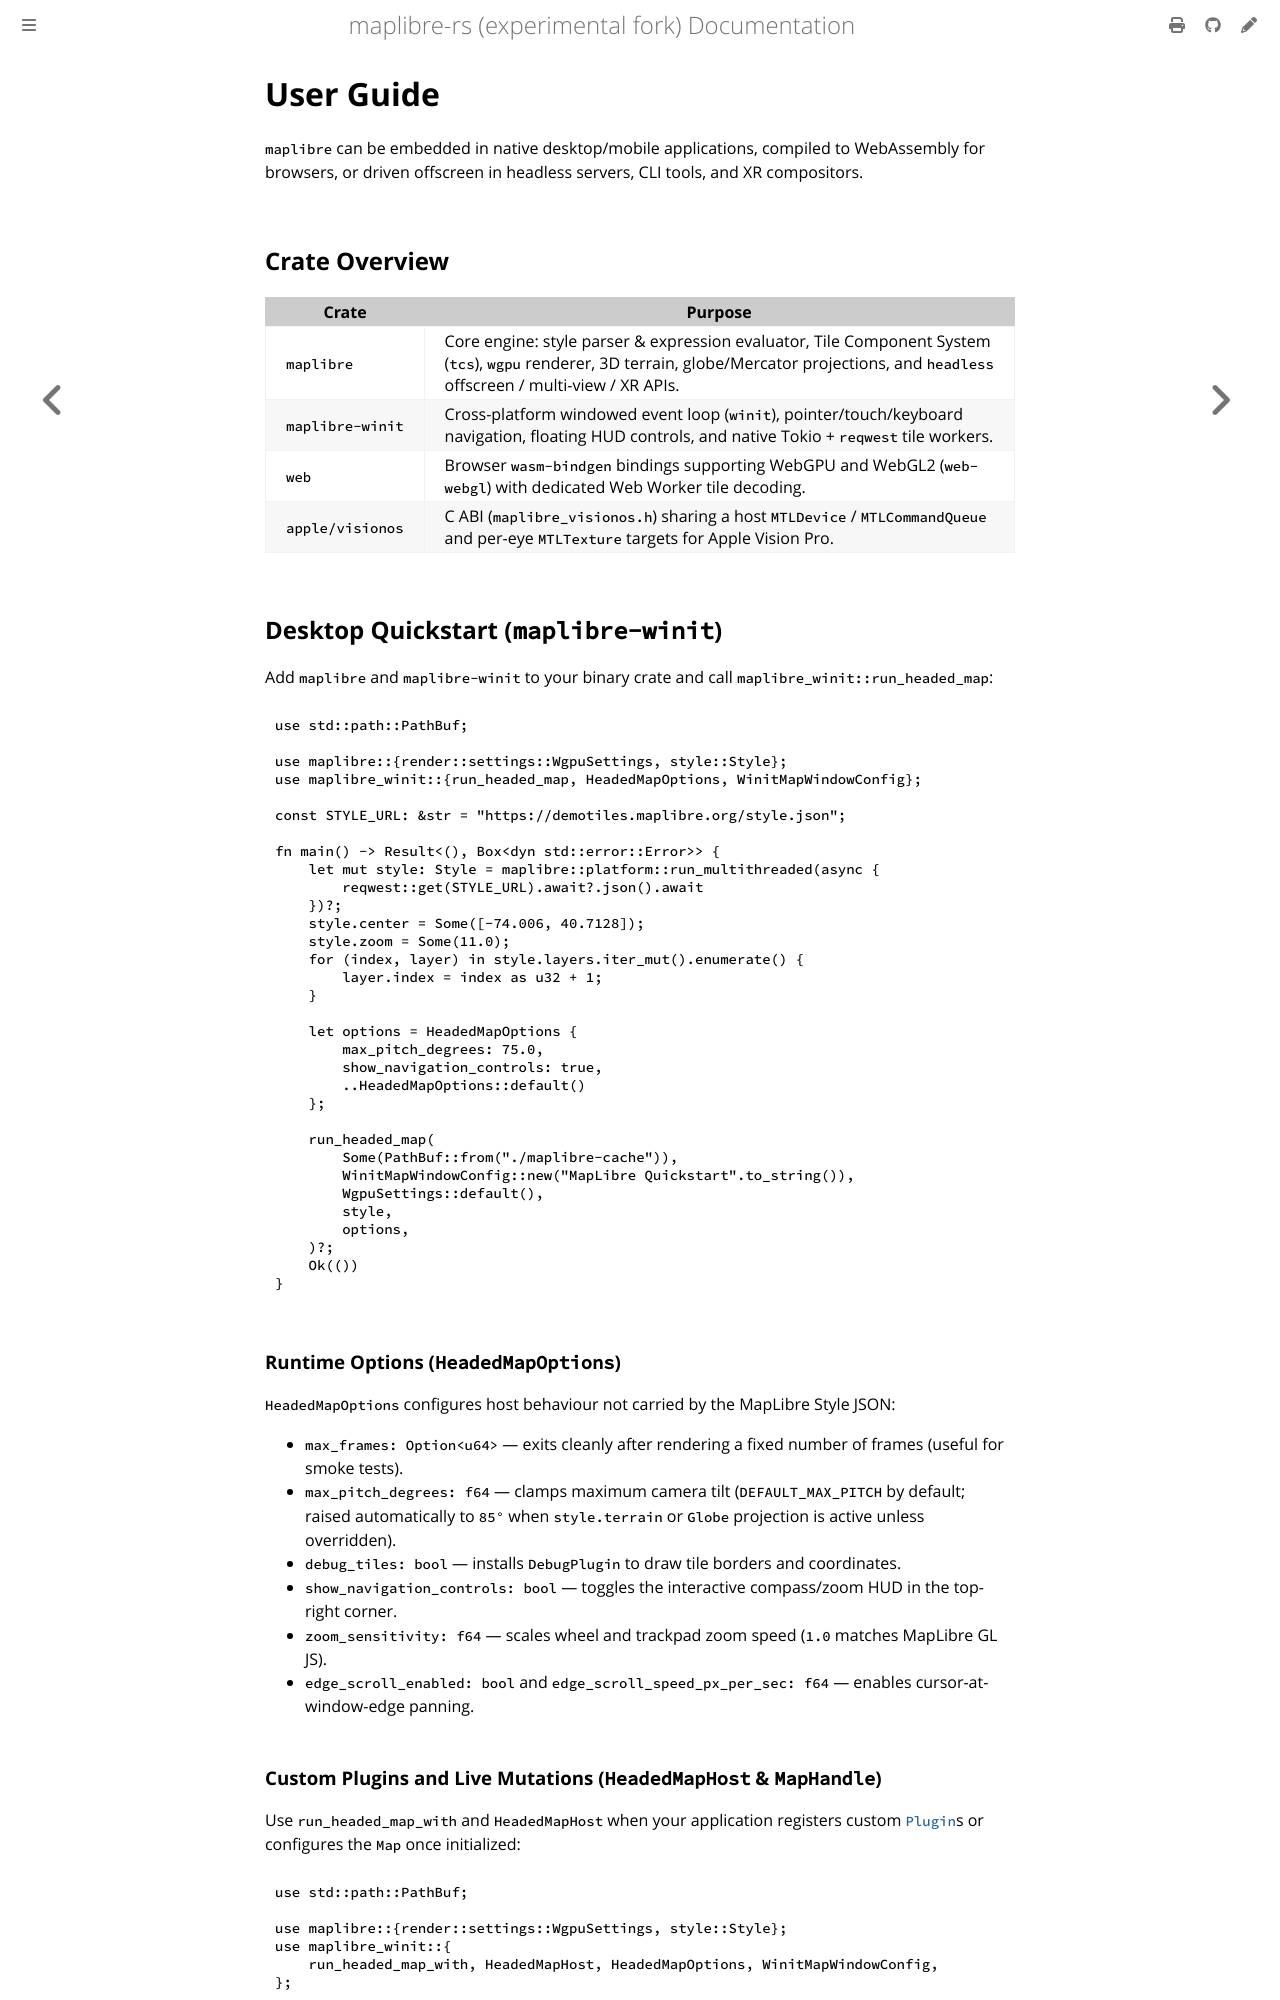

repository: luofang34/maplibre-rs-experimental · page: docs/user-guide/index.html · generator: mdbook

# User Guide

`maplibre` can be embedded in native desktop/mobile applications, compiled to WebAssembly for browsers, or driven offscreen in headless servers, CLI tools, and XR compositors.

## Crate Overview

| Crate | Purpose |
| --- | --- |
| `maplibre` | Core engine: style parser & expression evaluator, Tile Component System (`tcs`), `wgpu` renderer, 3D terrain, globe/Mercator projections, and `headless` offscreen / multi-view / XR APIs. |
| `maplibre-winit` | Cross-platform windowed event loop (`winit`), pointer/touch/keyboard navigation, floating HUD controls, and native Tokio + `reqwest` tile workers. |
| `web` | Browser `wasm-bindgen` bindings supporting WebGPU and WebGL2 (`web-webgl`) with dedicated Web Worker tile decoding. |
| `apple/visionos` | C ABI (`maplibre_visionos.h`) sharing a host `MTLDevice` / `MTLCommandQueue` and per-eye `MTLTexture` targets for Apple Vision Pro. |

## Desktop Quickstart (`maplibre-winit`)

Add `maplibre` and `maplibre-winit` to your binary crate and call `maplibre_winit::run_headed_map`:

```rust,no_run
use std::path::PathBuf;

use maplibre::{render::settings::WgpuSettings, style::Style};
use maplibre_winit::{run_headed_map, HeadedMapOptions, WinitMapWindowConfig};

const STYLE_URL: &str = "https://demotiles.maplibre.org/style.json";

fn main() -> Result<(), Box<dyn std::error::Error>> {
    let mut style: Style = maplibre::platform::run_multithreaded(async {
        reqwest::get(STYLE_URL).await?.json().await
    })?;
    style.center = Some([-74.006, 40.7128]);
    style.zoom = Some(11.0);
    for (index, layer) in style.layers.iter_mut().enumerate() {
        layer.index = index as u32 + 1;
    }

    let options = HeadedMapOptions {
        max_pitch_degrees: 75.0,
        show_navigation_controls: true,
        ..HeadedMapOptions::default()
    };

    run_headed_map(
        Some(PathBuf::from("./maplibre-cache")),
        WinitMapWindowConfig::new("MapLibre Quickstart".to_string()),
        WgpuSettings::default(),
        style,
        options,
    )?;
    Ok(())
}
```

### Runtime Options (`HeadedMapOptions`)

`HeadedMapOptions` configures host behaviour not carried by the MapLibre Style JSON:

- `max_frames: Option<u64>` — exits cleanly after rendering a fixed number of frames (useful for smoke tests).
- `max_pitch_degrees: f64` — clamps maximum camera tilt (`DEFAULT_MAX_PITCH` by default; raised automatically to `85°` when `style.terrain` or `Globe` projection is active unless overridden).
- `debug_tiles: bool` — installs `DebugPlugin` to draw tile borders and coordinates.
- `show_navigation_controls: bool` — toggles the interactive compass/zoom HUD in the top-right corner.
- `zoom_sensitivity: f64` — scales wheel and trackpad zoom speed (`1.0` matches MapLibre GL JS).
- `edge_scroll_enabled: bool` and `edge_scroll_speed_px_per_sec: f64` — enables cursor-at-window-edge panning.
